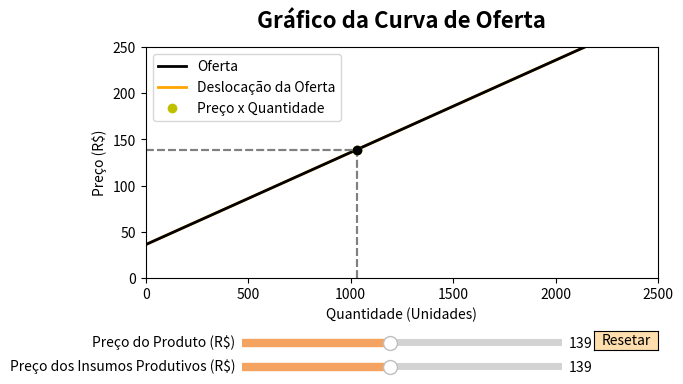

This chart was generated by the following Python code:
import numpy as np
import matplotlib.pyplot as plt
from matplotlib.widgets import Slider, Button

# Define os parâmetros iniciais
preco_init = 139
insumos_init = 139
desloc_oferta_init = 0

# Define a função de oferta
def oferta(quantidade):
    return 36 + 0.1 * quantidade

# Define a função que calcula a deslocação da oferta
def desloc_oferta(quantidade, preco, insumos):
    return oferta(quantidade) - (1 * preco) + (1 * insumos)

# Cria a figura e a linha/reta a ser manipulada
fig, ax = plt.subplots()
ax.set_xlabel('Quantidade (Unidades)')
ax.set_ylabel('Preço (R$)')
ax.set_xlim([0, 2500])
ax.set_ylim([0, 250])

# Plotagem da função de deslocação da oferta inicial
quantidade = np.linspace(0, 2500, 5000)
desloc_oferta_reta, = ax.plot(quantidade, desloc_oferta(quantidade, preco_init, insumos_init), color='orange', lw=2)

# Plotagem da função de oferta
oferta_reta, = ax.plot(quantidade, oferta(quantidade), color='black', lw=2)

# Título do gráfico e ajuste do espaço para os sliders
plt.title('Gráfico da Curva de Oferta', y=1.05, fontsize=16, weight='bold')
fig.subplots_adjust(left=0.1, bottom=0.4)

# Cria um slider horizontal para controlar o preço do produto
axpreco = fig.add_axes([0.25, 0.25, 0.5, 0.03])
slider_preco = Slider(
    ax=axpreco,
    label='Preço do Produto (R$)',
    valmin=0,
    valmax=300,
    valinit=preco_init,
    valstep=0.01,
    color='sandybrown'
)

# Cria um slider horizontal para controlar o preço dos insumos
axinsumos = fig.add_axes([0.25, 0.20, 0.5, 0.03])
slider_insumos = Slider(
    ax=axinsumos,
    label='Preço dos Insumos Produtivos (R$)',
    valmin=0,
    valmax=300,
    valinit=insumos_init,
    valstep=0.01,
    color='sandybrown'
)

# Função a ser chamada toda vez que o valor de um slider muda
def update(val):
    if val == slider_preco.val:
        # Atualiza o ponto na reta de oferta
        ponto1.set_data([quantidade[np.abs(oferta(quantidade) - slider_preco.val).argmin()]], [slider_preco.val])

    if slider_insumos.val != slider_insumos.valinit:
        # Atualiza a função de deslocação da oferta
        desloc_oferta_reta.set_ydata(desloc_oferta(quantidade, 139, slider_insumos.val))

    # Atualiza o ponto na reta de deslocação da oferta
    ponto2.set_data([desloc_oferta_init + desloc_oferta_reta.get_xdata()[np.abs(desloc_oferta_reta.get_ydata() - slider_preco.val).argmin()]], [slider_preco.val])
        
    # Atualiza os stemplots verticais
    stem_vertical1.set_xdata([quantidade[np.abs(oferta(quantidade) - slider_preco.val).argmin()]] * 2)
    stem_vertical1.set_ydata([0, slider_preco.val])
        
    stem_vertical2.set_xdata([desloc_oferta_init + desloc_oferta_reta.get_xdata()[np.abs(desloc_oferta_reta.get_ydata() - slider_preco.val).argmin()]] * 2)
    stem_vertical2.set_ydata([0, slider_preco.val])
        
    # Atualiza os stemplots horizontais
    stem_horizontal1.set_xdata([0, quantidade[np.abs(oferta(quantidade) - slider_preco.val).argmin()]])
    stem_horizontal1.set_ydata([slider_preco.val] * 2)

    stem_horizontal2.set_xdata([0, desloc_oferta_init + desloc_oferta_reta.get_xdata()[np.abs(desloc_oferta_reta.get_ydata() - slider_preco.val).argmin()]])
    stem_horizontal2.set_ydata([slider_preco.val] * 2)

    fig.canvas.draw_idle()

# Registra a função de atualização com cada slider
slider_preco.on_changed(update)
slider_insumos.on_changed(update)

# Cria um botão para resetar os sliders aos valores iniciais
axreset = fig.add_axes([0.8, 0.25, 0.1, 0.04])
button = Button(axreset, 'Resetar', color='navajowhite', hovercolor='sandybrown')

def reset(event):
    slider_preco.reset()
    slider_insumos.reset()
    
    desloc_oferta_init = 0
    desloc_oferta_reta.set_ydata(desloc_oferta(quantidade, preco_init, insumos_init))
    
    ponto1.set_data([desloc_oferta_init + desloc_oferta_reta.get_xdata()[np.abs(desloc_oferta_reta.get_ydata() - preco_init).argmin()]], [preco_init])
    ponto2.set_data([desloc_oferta_init + desloc_oferta_reta.get_xdata()[np.abs(desloc_oferta_reta.get_ydata() - preco_init).argmin()]], [preco_init])
    
    stem_vertical1.set_xdata([quantidade[np.abs(oferta(quantidade) - preco_init).argmin()]] * 2)
    stem_vertical1.set_ydata([0, preco_init])
    stem_vertical2.set_xdata([desloc_oferta_init + desloc_oferta_reta.get_xdata()[np.abs(desloc_oferta_reta.get_ydata() - slider_preco.val).argmin()]] * 2)
    stem_vertical2.set_ydata([0, slider_preco.val])
    
    stem_horizontal1.set_xdata([0, quantidade[np.abs(oferta(quantidade) - slider_preco.val).argmin()]])
    stem_horizontal1.set_ydata([slider_preco.val] * 2)
    stem_horizontal2.set_xdata([0, desloc_oferta_init + desloc_oferta_reta.get_xdata()[np.abs(desloc_oferta_reta.get_ydata() - slider_preco.val).argmin()]])
    stem_horizontal2.set_ydata([slider_preco.val] * 2)
    
button.on_clicked(reset)

# Cria os stemplots
stem_vertical1, = ax.plot([quantidade[np.abs(oferta(quantidade) - preco_init).argmin()]] * 2, [0, preco_init], 'k--', color='grey')
stem_vertical2, = ax.plot([desloc_oferta_init + desloc_oferta_reta.get_xdata()[np.abs(desloc_oferta_reta.get_ydata() - preco_init).argmin()]] * 2, [0, preco_init], 'k--', color='grey')
stem_horizontal1, = ax.plot([0, quantidade[np.abs(oferta(quantidade) - preco_init).argmin()]], [preco_init] * 2, 'k--', color='grey')
stem_horizontal2, = ax.plot([0, desloc_oferta_init + desloc_oferta_reta.get_xdata()[np.abs(desloc_oferta_reta.get_ydata() - preco_init).argmin()]], [preco_init] * 2, 'k--', color='grey')

# Plotagem dos pontos nas retas de oferta e de deslocação da oferta inicial
ponto2, = ax.plot([desloc_oferta_init + desloc_oferta_reta.get_xdata()[np.abs(desloc_oferta_reta.get_ydata() - preco_init).argmin()]], [preco_init], 'yo', markersize=6)
ponto1, = ax.plot([desloc_oferta_init + desloc_oferta_reta.get_xdata()[np.abs(desloc_oferta_reta.get_ydata() - preco_init).argmin()]], [preco_init], 'ko', markersize=6)

# Cria uma legenda para identificar as linhas/retas
ax.legend((oferta_reta, desloc_oferta_reta, ponto2), ('Oferta', 'Deslocação da Oferta', 'Preço x Quantidade'))

plt.show()